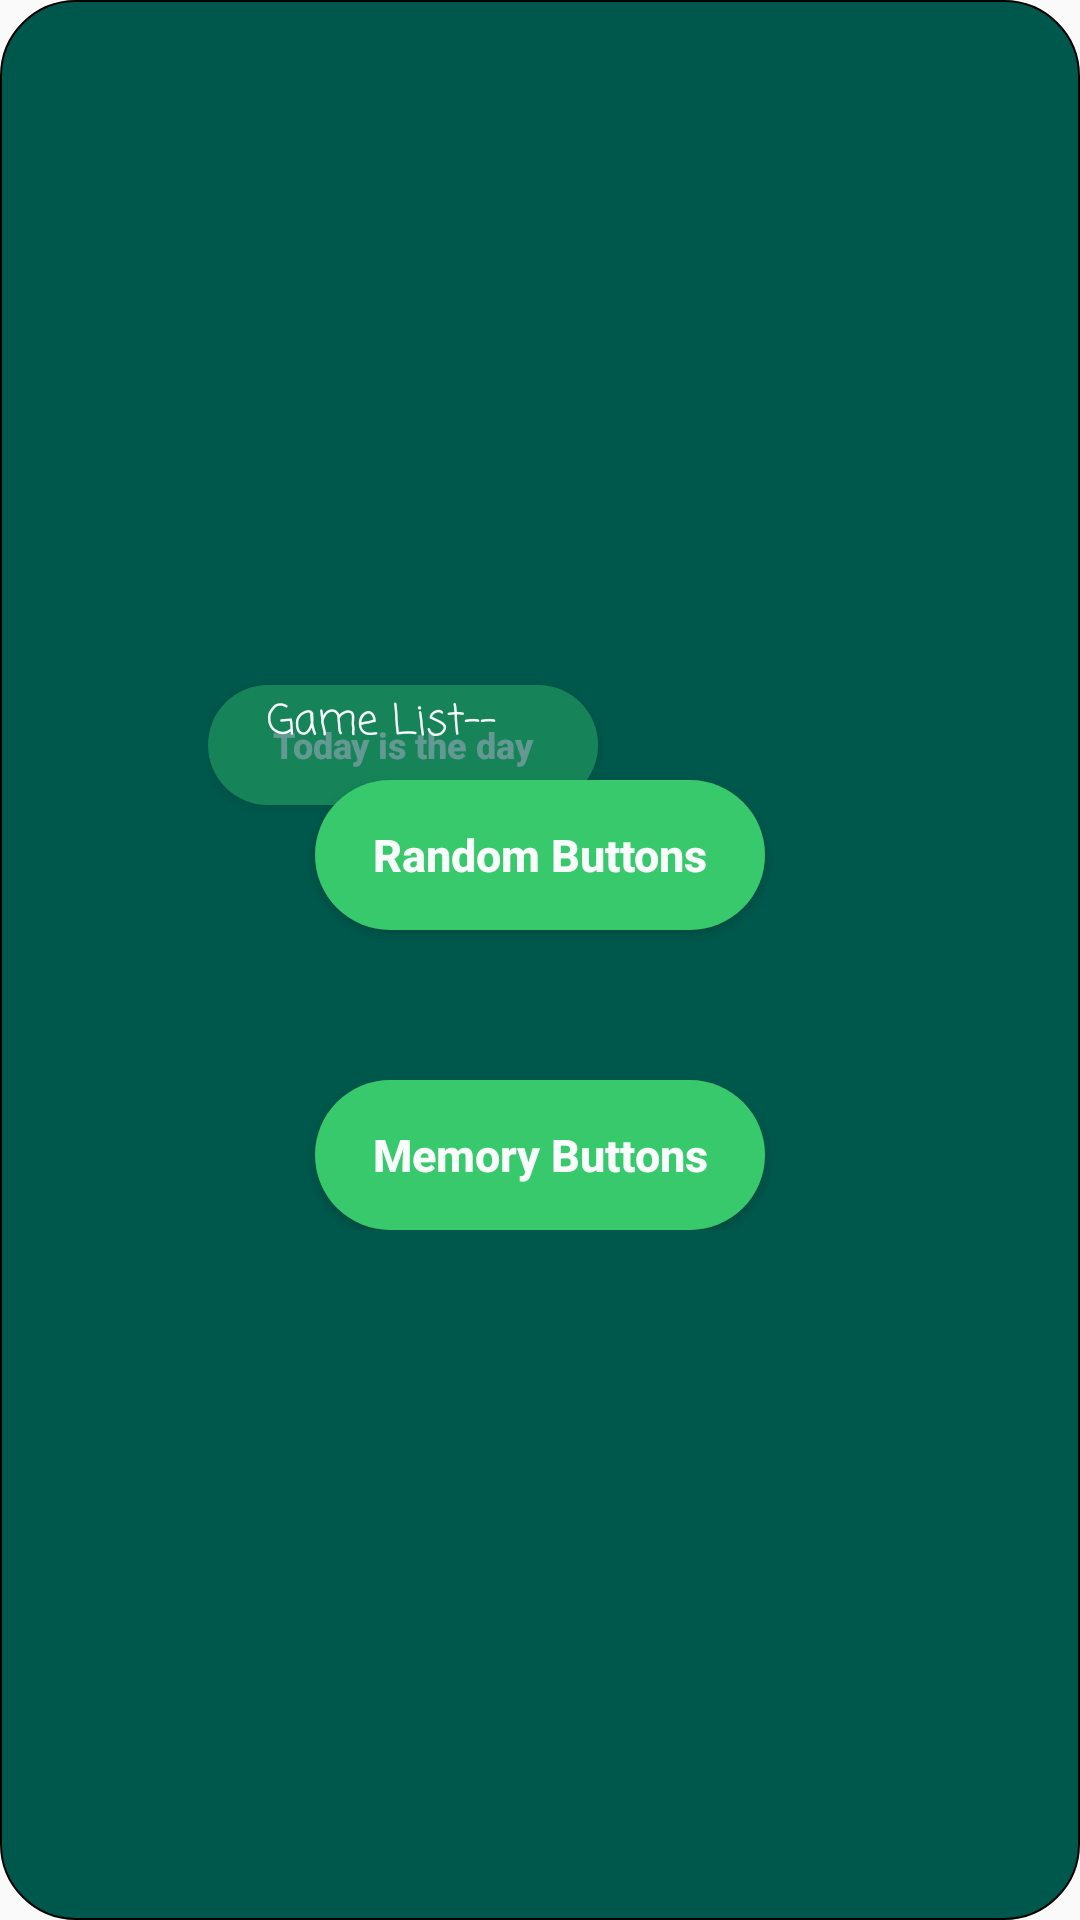

Write the Android layout XML for this screen, with the resource values it uses.
<!-- AndroidManifest.xml: application theme AppTheme -->
<!-- res/layout/activity_infoctivity.xml -->
<?xml version="1.0" encoding="utf-8"?>
<RelativeLayout xmlns:android="http://schemas.android.com/apk/res/android"
    xmlns:app="http://schemas.android.com/apk/res-auto"
    xmlns:tools="http://schemas.android.com/tools"
    android:layout_width="match_parent"
    android:layout_height="match_parent"
    tools:context=".GameSelection"
    android:layout_margin="5dp"
    android:background="@drawable/margin">

    <FrameLayout

        android:id="@+id/dummyButtonLayout2"
        android:layout_width="221dp"
        android:layout_height="363dp"
        android:layout_centerInParent="true"
        android:layout_gravity="bottom"
        android:layout_marginStart="32dp"
        android:layout_marginTop="30dp"
        android:alpha="0.4"
        android:visibility="visible">

        <Button
            android:id="@+id/dummy_button1"
            android:layout_width="130dp"
            android:layout_height="40dp"

            android:layout_marginTop="90dp"
            android:alpha="1"
            android:background="@drawable/rules_green"

            android:text="Today is the day"
            android:textAllCaps="false"
            android:textColor="@color/colorPrimary"
            android:textSize="12dp"
            android:textStyle="bold"
            android:layout_gravity="top"
            >

        </Button>

    </FrameLayout>

    <RelativeLayout
        android:layout_width="match_parent"
        android:layout_height="180dp"
        android:layout_centerVertical="true"
        >

        <TextView
            android:id="@+id/textView"
            android:layout_width="182dp"
            android:layout_height="29dp"
            android:layout_centerHorizontal="true"
            android:fontFamily="casual"
            android:textColor="@color/colorPrimary"
            android:text="Game List--"
            />




        <Button
            android:id="@+id/button_game1"
            android:layout_width="150dp"
            android:layout_height="50dp"
            android:text="Random Buttons"
            android:background="@drawable/rules_green"
            android:textColor="@color/colorPrimary"
            android:textStyle="bold"
            android:textSize="15dp"
            android:textAllCaps="false"
            android:layout_marginTop="30dp"
            android:layout_centerHorizontal="true"
            >
        </Button>

        <Button
            android:id="@+id/button_game2"
            android:layout_width="150dp"
            android:layout_height="50dp"
            android:text="Memory Buttons"
            android:background="@drawable/rules_green"
            android:textColor="@color/colorPrimary"
            android:textStyle="bold"
            android:textSize="15dp"
            android:textAllCaps="false"
            android:layout_centerHorizontal="true"
            android:layout_marginTop="90dp"
            android:layout_alignParentBottom="true"

            >
        </Button>

    </RelativeLayout>



</RelativeLayout>
<!-- resources referenced by this layout -->
<resources>
  <color name="colorPrimary">#f8fdfc</color>
  <!-- drawable margin (drawable) -->
  <?xml version="1.0" encoding="utf-8"?>
  <shape
      xmlns:android="http://schemas.android.com/apk/res/android"
      android:shape="rectangle"
      android:dither="true"
      >
  <corners android:radius="25dp"></corners>
  
  
      <stroke
          android:width="0.5dp"
          android:color="@color/colorBlack"
          />
  
      <solid android:color="@color/colorPrimaryDark" />
  
  
  
  </shape>
  <!-- drawable rules_green (drawable) -->
  <?xml version="1.0" encoding="utf-8"?>
  <shape xmlns:android="http://schemas.android.com/apk/res/android"
  
  android:shape="rectangle">
  
      <corners android:radius="50dp"/>
      <solid android:color="@color/colorGreen"/>
  
  
  
  
  </shape>
  <style name="AppTheme" parent="Theme.AppCompat.Light.NoActionBar">
          
          <item name="colorPrimary">@color/colorPrimary</item>
          <item name="colorPrimaryDark">@color/colorPrimaryDark</item>
          <item name="colorAccent">@color/colorAccent</item>
      </style>
  <color name="colorBlack">#000000</color>
  <color name="colorPrimaryDark">#00574B</color>
  <color name="colorGreen">#38c96d</color>&gt;
  <color name="colorAccent">#D81B60</color>
</resources>
